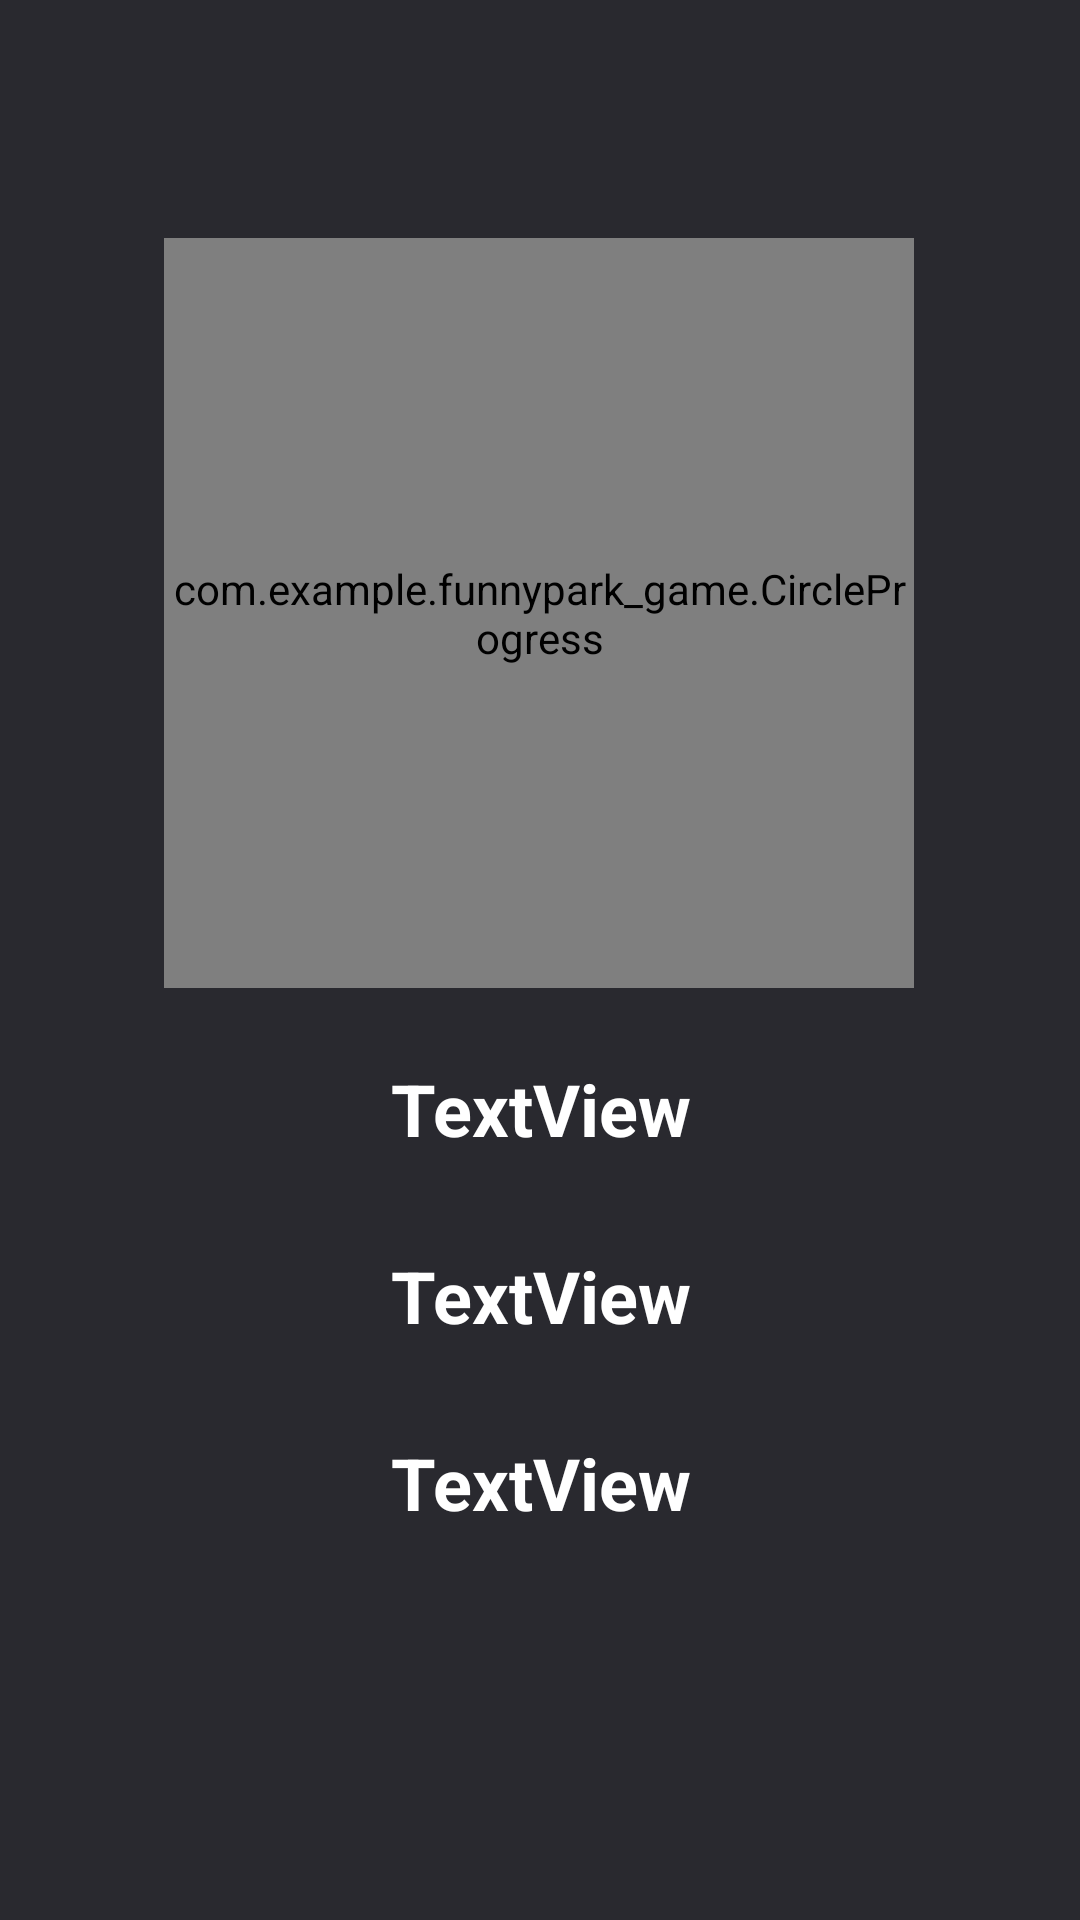

Write the Android layout XML for this screen, with the resource values it uses.
<!-- AndroidManifest.xml: application theme AppTheme -->
<!-- res/layout/activity_game03.xml -->
<?xml version="1.0" encoding="utf-8"?>
<android.support.constraint.ConstraintLayout
    xmlns:android="http://schemas.android.com/apk/res/android"
    xmlns:app="http://schemas.android.com/apk/res-auto"
    xmlns:tools="http://schemas.android.com/tools"
    android:layout_width="match_parent"
    android:layout_height="match_parent"
    android:background="#29292F">

    <com.example.funnypark_game.CircleProgress
        android:id="@+id/circle_progress"
        android:layout_width="250dp"
        android:layout_height="250dp"
        android:layout_gravity="center_horizontal"
        app:antiAlias="true"
        app:arcWidth="15dp"
        app:bgArcColor="@android:color/darker_gray"
        app:bgArcWidth="2dp"
        app:dottedLineWidth="12dp"
        app:foreEndColor="#F4F200"
        app:foreStartColor="#FE6615"
        app:hintSize="15dp"
        app:layout_constraintBottom_toBottomOf="parent"
        app:layout_constraintHorizontal_bias="0.496"
        app:layout_constraintLeft_toLeftOf="parent"
        app:layout_constraintRight_toRightOf="parent"
        app:layout_constraintTop_toTopOf="parent"
        app:layout_constraintVertical_bias="0.203"
        app:maxValue="100"
        app:startAngle="135"
        app:sweepAngle="270"
        app:textOffsetPercentInRadius="0.5"
        app:unit="目標100"
        app:unitColor="@android:color/darker_gray"
        app:unitSize="15dp"
        app:value="75"
        app:valueColor="#FFCC1E"
        app:valueSize="80dp" />


    <TextView
        android:id="@+id/maxLight"
        android:layout_width="0dp"
        android:layout_height="wrap_content"
        android:layout_marginStart="8dp"
        android:layout_marginLeft="8dp"
        android:layout_marginTop="24dp"
        android:layout_marginEnd="8dp"
        android:layout_marginRight="8dp"
        android:gravity="center_horizontal"
        android:text="@string/maxLight"
        android:textColor="@android:color/white"
        android:textSize="24sp"
        android:textStyle="bold"
        app:layout_constraintEnd_toEndOf="parent"
        app:layout_constraintHorizontal_bias="0.496"
        app:layout_constraintStart_toStartOf="parent"
        app:layout_constraintTop_toBottomOf="@+id/circle_progress" />

    <TextView
        android:id="@+id/minLight"
        android:layout_width="0dp"
        android:layout_height="wrap_content"
        android:layout_marginStart="8dp"
        android:layout_marginLeft="8dp"
        android:layout_marginTop="30dp"
        android:layout_marginEnd="8dp"
        android:layout_marginRight="8dp"
        android:gravity="center_horizontal"
        android:text="@string/minLight"
        android:textColor="@android:color/white"
        android:textSize="24sp"
        android:textStyle="bold"
        app:layout_constraintEnd_toEndOf="parent"
        app:layout_constraintHorizontal_bias="0.496"
        app:layout_constraintStart_toStartOf="parent"
        app:layout_constraintTop_toBottomOf="@+id/maxLight" />

    <TextView
        android:id="@+id/currLight"
        android:layout_width="0dp"
        android:layout_height="wrap_content"
        android:layout_marginStart="8dp"
        android:layout_marginLeft="8dp"
        android:layout_marginTop="30dp"
        android:layout_marginEnd="8dp"
        android:layout_marginRight="8dp"
        android:gravity="center_horizontal"
        android:text="@string/currLight"
        android:textColor="@android:color/white"
        android:textSize="24sp"
        android:textStyle="bold"
        app:layout_constraintEnd_toEndOf="parent"
        app:layout_constraintHorizontal_bias="0.496"
        app:layout_constraintStart_toStartOf="parent"
        app:layout_constraintTop_toBottomOf="@+id/minLight" />

</android.support.constraint.ConstraintLayout>
<!-- resources referenced by this layout -->
<resources>
  <string name="currLight">TextView</string>
  <string name="maxLight">TextView</string>
  <string name="minLight">TextView</string>
  <style name="AppTheme" parent="Theme.AppCompat.Light.DarkActionBar">
          
          <item name="colorPrimary">@color/colorPrimary1</item>
          <item name="colorPrimaryDark">@color/colorPrimaryDark</item>
          <item name="colorAccent">@color/colorAccent</item>
      </style>
  <color name="colorPrimary1">#008577</color>
  <color name="colorPrimaryDark">#00574B</color>
  <color name="colorAccent">#D81B60</color>
</resources>
